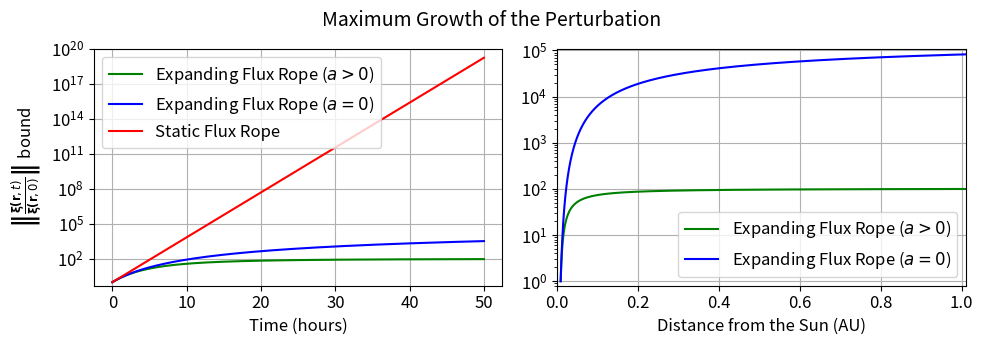
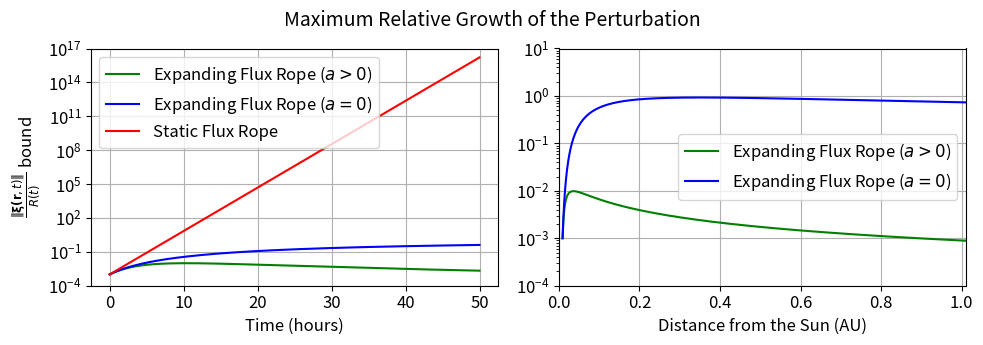

These charts were generated, in order, by the following Python code:
import matplotlib.pyplot as plt
import numpy as np
from scipy.integrate import quad

# Constants
B0 = 8  # nT
n0 = 5   # cm^-3
kappa = 0.23
vb = 53000  # m/s
d0 = 0.009  # AU
a = 3  # m/s^2
sigma = 0.1
t0 = 0  # assuming t0 is 0 for the integration starting point
AU_to_m = 149597870700

plt.rcParams.update({'font.size': 12})

# Functions to integrate
def integrand_f1(tau, t):
    return (d0 + vb * (tau - t0) / AU_to_m + 0.5 * a / AU_to_m * (tau - t0)**2)**(-1.5)

def integrand_f2(tau, t):
    return (d0 + vb * (tau - t0) / AU_to_m)**(-1.5)

def integrand_f3(tau, t):
    return d0**(-1.5)

# Functions for f1, f2, and f3
def f1(t):
    integral, _ = quad(integrand_f1, t0, t, args=(t,))
    return np.exp(1.35e-7 * (B0 * sigma) / (kappa * np.sqrt(n0)) * integral)

def f2(t):
    integral, _ = quad(integrand_f2, t0, t, args=(t,))
    return np.exp(1.35e-7 * (B0 * sigma) / (kappa * np.sqrt(n0)) * integral)

def f3(t):
    integral, _ = quad(integrand_f3, t0, t, args=(t,))
    return np.exp(1.35e-7 * (B0 * sigma) / (kappa * np.sqrt(n0)) * integral)

N = 16

# Time and distance arrays
time_hours = np.linspace(0, N*50, N*1000)  # in hours
time_seconds = time_hours * 3600  # convert time to seconds for the function

# Calculate values for each function
f1_values = np.array([f1(t) for t in time_seconds])
f2_values = np.array([f2(t) for t in time_seconds])
f3_values = np.array([f3(t) for t in time_seconds])

def create_adjusted_plots1(f1_values, f2_values, f3_values, time):
    # Create figure and axes with specific size to match the provided image
    fig, (ax1, ax2) = plt.subplots(1, 2, figsize=(10, 3.5))

    # Plot on the first axes
    ax1.plot(time[:1000], f1_values[:1000], 'g-', label=r'Expanding Flux Rope ($a > 0$)')
    ax1.plot(time[:1000], f2_values[:1000], 'b-', label=r'Expanding Flux Rope ($a = 0$)')
    ax1.plot(time[:1000], f3_values[:1000], 'r-', label='Static Flux Rope')
    ax1.set_xlabel('Time (hours)')
    ax1.set_ylabel(r'$\left\|\frac{{\bf\xi (r}, t)}{{\bf \xi (r}, 0)}\right\|$ bound')
    ax1.legend()
    ax1.set_yscale('log')
    ax1.set_ylim(0.5, 1e20)

    # Plot on the second axes
    distance = d0 + vb * (time*3600) / AU_to_m + 0.5 * a / AU_to_m * (time*3600)**2
    ax2.plot(distance, f1_values, 'g-', label=r'Expanding Flux Rope ($a > 0$)')
    distance = d0 + vb * (time*3600) / AU_to_m
    ax2.plot(distance, f2_values, 'b-', label=r'Expanding Flux Rope ($a = 0$)')
    ax2.set_xlabel('Distance from the Sun (AU)')
    ax2.legend(loc='lower right')
    ax2.set_yscale('log')
    ax2.set_ylim(0.8, 1.1e5)
    ax2.set_xlim(0, 1.01)

    # Adjust layout to prevent overlapping and set the supertitle
    plt.tight_layout()
    plt.suptitle('Maximum Growth of the Perturbation', fontsize=14)
    plt.subplots_adjust(top=0.87)

    # Remove gridlines from both plots
    ax1.grid(True)
    ax2.grid(True)

def create_adjusted_plots2(f1_values, f2_values, f3_values, time):
    # Create figure and axes with specific size to match the provided image
    fig, (ax1, ax2) = plt.subplots(1, 2, figsize=(10, 3.5))

    # Plot on the first axes
    distance = d0 + vb * (time*3600) / AU_to_m + 0.5 * a / AU_to_m * (time*3600)**2
    ax1.plot(time[:1000], f1_values[:1000]/distance[:1000]*d0/1e3, 'g-', label=r'Expanding Flux Rope ($a > 0$)')
    distance = d0 + vb * (time*3600) / AU_to_m
    ax1.plot(time[:1000], f2_values[:1000]/distance[:1000]*d0/1e3, 'b-', label=r'Expanding Flux Rope ($a = 0$)')
    ax1.plot(time[:1000], f3_values[:1000]/1e3, 'r-', label='Static Flux Rope')
    ax1.set_xlabel('Time (hours)')
    ax1.set_ylabel(r'$\frac{\left\|{\bf\xi (r}, t)\right\|}{R(t)}$ bound')
    ax1.legend()
    ax1.set_yscale('log')
    ax1.set_ylim(1e-4, 1e17)

    # Plot on the second axes
    distance = d0 + vb * (time*3600) / AU_to_m + 0.5 * a / AU_to_m * (time*3600)**2
    ax2.plot(distance, f1_values/distance*d0/1e3, 'g-', label=r'Expanding Flux Rope ($a > 0$)')
    distance = d0 + vb * (time*3600) / AU_to_m
    ax2.plot(distance, f2_values/distance*d0/1e3, 'b-', label=r'Expanding Flux Rope ($a = 0$)')
    ax2.set_xlabel('Distance from the Sun (AU)')
    ax2.legend(loc='right')
    ax2.set_yscale('log')
    ax2.set_ylim(1e-4,10)
    ax2.set_xlim(0, 1.01)

    # Adjust layout to prevent overlapping and set the supertitle
    plt.tight_layout()
    plt.suptitle('Maximum Relative Growth of the Perturbation', fontsize=14)
    plt.subplots_adjust(top=0.87)

    # Remove gridlines from both plots
    ax1.grid(True)
    ax2.grid(True)


# Now we will create the adjusted plots using the actual data
create_adjusted_plots1(f1_values, f2_values, f3_values, time_hours)
create_adjusted_plots2(f1_values, f2_values, f3_values, time_hours)

plt.show()